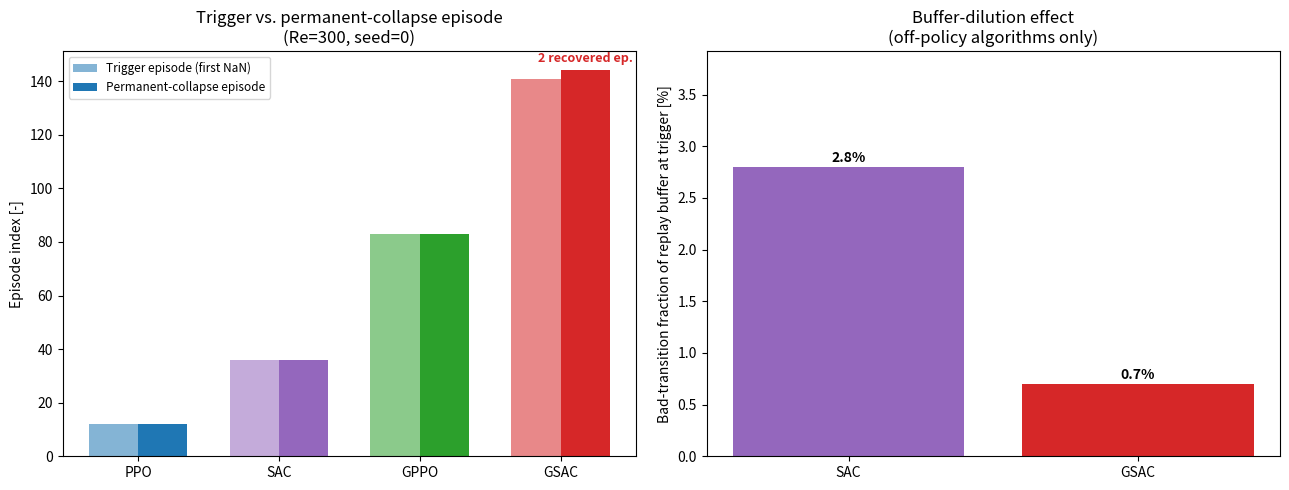

Source code (Python): (Note: this script raises an exception after producing the figure.)
import numpy as np
import matplotlib
matplotlib.use("Agg")
import matplotlib.pyplot as plt

COLORS = {"ppo": "#1f77b4", "gppo": "#2ca02c", "sac": "#9467bd", "gsac": "#d62728"}
LABELS = {"ppo": "PPO", "gppo": "GPPO", "sac": "SAC", "gsac": "GSAC"}
ORDER = ["ppo", "sac", "gppo", "gsac"]

TRIGGER = {"ppo": 12, "sac": 36, "gppo": 83, "gsac": 141}
COLLAPSE = {"ppo": 12, "sac": 36, "gppo": 83, "gsac": 144}
BAD_FRACTION_PCT = {"sac": 2.8, "gsac": 0.7}  # off-policy only (buffer dilution)


def main():
    fig, axes = plt.subplots(1, 2, figsize=(13, 5))

    # ---- Panel A: trigger episode vs permanent-collapse episode ----
    ax = axes[0]
    x = np.arange(len(ORDER))
    w = 0.35
    trig_vals = [TRIGGER[a] for a in ORDER]
    coll_vals = [COLLAPSE[a] for a in ORDER]
    ax.bar(x - w / 2, trig_vals, w, label="Trigger episode (first NaN)",
           color=[COLORS[a] for a in ORDER], alpha=0.55)
    ax.bar(x + w / 2, coll_vals, w, label="Permanent-collapse episode",
           color=[COLORS[a] for a in ORDER], alpha=1.0)
    for i, a in enumerate(ORDER):
        recovered = COLLAPSE[a] - TRIGGER[a] - 1
        if recovered > 0:
            ax.annotate(f"{recovered} recovered ep.", xy=(x[i] + w / 2, COLLAPSE[a] + 3),
                        ha="center", fontsize=9, color=COLORS[a], fontweight="bold")
    ax.set_xticks(x)
    ax.set_xticklabels([LABELS[a] for a in ORDER])
    ax.set_ylabel("Episode index [-]")
    ax.set_title("Trigger vs. permanent-collapse episode\n(Re=300, seed=0)")
    ax.legend(fontsize=8.5, loc="upper left")

    # ---- Panel B: replay-buffer "bad transition" fraction at the trigger episode ----
    ax = axes[1]
    algos = ["sac", "gsac"]
    fracs = [BAD_FRACTION_PCT[a] for a in algos]
    bars = ax.bar([LABELS[a] for a in algos], fracs, color=[COLORS[a] for a in algos])
    for b, f in zip(bars, fracs):
        ax.text(b.get_x() + b.get_width() / 2, f + 0.05, f"{f:.1f}%",
                ha="center", fontsize=10, fontweight="bold")
    ax.set_ylabel("Bad-transition fraction of replay buffer at trigger [%]")
    ax.set_title("Buffer-dilution effect\n(off-policy algorithms only)")
    ax.set_ylim(0, max(fracs) * 1.4)

    plt.tight_layout()
    plt.savefig("plots/mechanism_analysis.png", dpi=150)
    print("Saved plots/mechanism_analysis.png")


if __name__ == "__main__":
    main()
